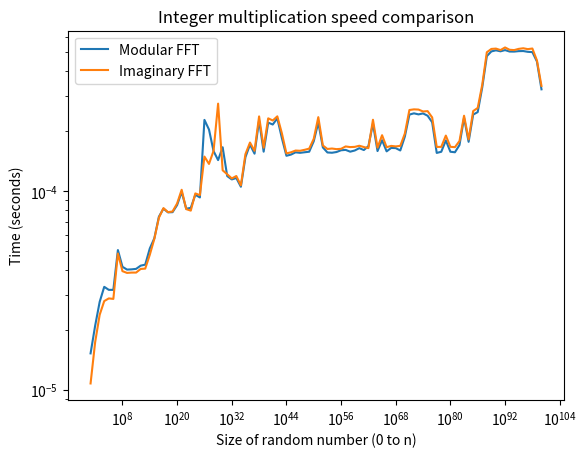

Here is the Python script that generated this plot:
import cmath
from random import random
import time
import random
from matplotlib import pyplot as plt

random.seed(1234)

def remove_trailing_zeros(a, eps=1e-9):
    while len(a) > 1 and abs(a[-1]) < eps:
        a.pop()
    return a

# def remove_trailing_zeros(a):
#     while len(a) > 1 and a[-1] == 0:
#         a.pop()
#     return a

def mod_prime_inverse(a, p):
    return pow(a, p-2, p)

def get_nth_root_of_unity(n, p, root):
    w = pow(root, (p - 1) // n, p)
    return w

def bit_reversal_permutation(x):
    N = len(x)
    i_reverse = 0
    for i in range(1, N):
        bit = N >> 1
        while i_reverse & bit:
            i_reverse ^= bit
            bit >>= 1
        i_reverse ^= bit

        if i < i_reverse: # avoid double swapping
            x[i], x[i_reverse] = x[i_reverse], x[i]
    return x

def mod_FFT(x, w, p):
    N = len(x)
    if N  == 1: return x
    x = bit_reversal_permutation(x)

    # precompute twiddle factors
    W = [0] * (N // 2)

    W[0] = 1
    for k in range(1, N // 2):
        W[k] = W[k-1] * w % p

    length = 2
    step_size = N >> 1
    while length <= N:
        half_length = length >> 1
        for i in range(0, N, length):
            step = 0
            for k in range(half_length):
                t1 = x[i + k]
                t2 = W[step] * x[i + k + half_length] % p
                x[i + k]               = (t1 + t2) % p
                x[i + k + half_length] = (t1 - t2) % p
                step += step_size
        length <<= 1
        step_size >>= 1

    return x

def mod_ifft(a, w, p):
    # the inverse FFT is just the FFT with w replaced by w^{-1} and then scaled by n^{-1}
    n = len(a)
    w_inv = mod_prime_inverse(w, p)
    y = mod_FFT(a, w_inv, p)
    n_inv = mod_prime_inverse(n, p)
    return [(x * n_inv) % p for x in y]

def imaginary_FFT(x):
    N = len(x)
    x = bit_reversal_permutation(x) 
    W = [cmath.exp(-2j * cmath.pi * k / N) for k in range(N//2)] # precompute twiddle factors

    length = 2
    step = N // length
    while length <= N:
        
        for i in range(0, N, length):
            for k in range(length // 2):
                even  = x[i + k]
                w_odd = W[k * step] * x[i + k + length // 2] 
                x[i + k]               = even + w_odd
                x[i + k + length // 2] = even - w_odd
        length *= 2
        step //= 2

    return x

def imaginary_IFFT(x):
    N = len(x)
    x = bit_reversal_permutation(x) 
    W = [cmath.exp(2j * cmath.pi * k / N) for k in range(N//2)] # precompute twiddle factors

    length = 2
    step = N // length
    while length <= N:
        step = N // length
        for i in range(0, N, length):
            for k in range(length // 2):
                even  = x[i + k]
                w_odd = W[k * step] * x[i + k + length // 2] 
                x[i + k]               = even + w_odd
                x[i + k + length // 2] = even - w_odd
        length *= 2
        step //= 2

    return [val / N for val in x]

def multiply_polynomials_mod_prime(a, b, root, p):
    # pad to length of next power of 2 (that fits the result)
    n = len(a) + len(b) - 1
    n = 1 << (n - 1).bit_length()  
    a += [0] * (n - len(a))
    b += [0] * (n - len(b))

    if n > 1 << 23:
        raise Exception(f"length of resulting polynomial: {n} -is too large for using the predefined root. Maximum allowed length is: {1 << 23}")

    w = get_nth_root_of_unity(n, p, root) 
    A = mod_FFT(a, w, p)
    B = mod_FFT(b, w, p)

    C = [(A[i] * B[i]) % p for i in range(n)]
    c = mod_ifft(C, w, p)

    return remove_trailing_zeros(c)

def multiply_polynomials(a, b):
    # pad to length of next power of 2 (that fits the result)
    n = len(a) + len(b) - 1
    n = 1 << (n - 1).bit_length()  
    a += [0] * (n - len(a))
    b += [0] * (n - len(b))

    A = imaginary_FFT(a)
    B = imaginary_FFT(b)

    C = [(A[i] * B[i]) for i in range(n)]
    c = imaginary_IFFT(C)

    return remove_trailing_zeros([x.real for x in c])

def multiply_big_positive_integers(x, y):
    # this choice works up to 2^23 nth roots of unity for radix-2 FFT
    # found numbers at: https://codeforces.com/blog/entry/75326 (last visited 4/3/2026)
    p = 998244353       # 119 * 2^23 + 1
    root = 3            # 3^{998244352} = 1 (mod 998244353)

    # represent big numbers as polynomials
    base_shift = max(x, y).bit_length().bit_length()
    base = 1 << base_shift  # about log2 of largest number (and a power of 2 to allow more bitwise operations)

    def split_number(n):
        coef = [] 
        while n > 0:
            coef.append(n & (base - 1))
            n >>= base_shift
        return coef

    a = split_number(x)
    b = split_number(y)


    # check that predefined prime is large enough to not cause unwanted overflow
    max_coeefficient = base - 1
    min_prime = (max_coeefficient ** 2) * min(len(a), len(b))
    if p <= min_prime:
        raise Exception(f"Prime {p} is too small. Minimum required prime is: {min_prime}")

    c = multiply_polynomials_mod_prime(a, b, root, p) # where the magic happens
    # propegate carries
    carry = 0
    for i in range(len(c)):
        c[i] += carry
        carry = c[i] >> base_shift
        c[i] &= base - 1
    if carry:
        c.append(carry)

    z = 0
    for i in range(len(c)):
        z += c[i] << (base_shift * i) 


    return z
    
def multiply_big_positive_integers_2(x, y):
    # represent big numbers as polynomials
    base_shift = max(x, y).bit_length().bit_length()
    base = 1 << base_shift  # about log2 of largest number (and a power of 2 to allow more bitwise operations)

    def split_number(n):
        coef = [] 
        while n > 0:
            coef.append(n & (base - 1))
            n >>= base_shift
        return coef

    a = split_number(x)
    b = split_number(y)

    c = multiply_polynomials(a, b) # where the magic happens

    carry = 0
    for i in range(len(c)):
        c[i] += carry
        carry = c[i] // base
        c[i] %= base

    if carry:
        c.append(carry)

    z = 0
    for i in range(len(c)):
        z += c[i] * (base ** i)


    return z

def benchmark():
    sizes = [10 ** k for k in range(1, 100 + 1)] # max size of integers to multiply
    mod_times = []
    imaginary_times = []

    def time_algorithm(func, a, b):
        start = time.perf_counter()
        func(a, b)
        return time.perf_counter() - start
    
    for n in sizes:
        print(f"Timing n being about 2^{n.bit_length()}", end="")

        mod_time = 0
        imaginary_time = 0
        imaginary_time = 0
        samples = 100

        for _ in range(samples): 
            a = random.randint(1, n)
            b = random.randint(1, n)
            
            mod_time += time_algorithm(multiply_big_positive_integers, a, b)
            imaginary_time += time_algorithm(multiply_big_positive_integers_2, a, b)

        imaginary_times.append(imaginary_time / samples)
        mod_times.append(mod_time / samples)
        print(f": Done")

    plt.figure()
    plt.plot(sizes, mod_times)
    plt.plot(sizes, imaginary_times)

    plt.xlabel("Size of random number (0 to n)")
    plt.ylabel("Time (seconds)")
    plt.xscale("log")
    plt.yscale("log")
    plt.legend(["Modular FFT", "Imaginary FFT"])
    plt.title("Integer multiplication speed comparison")
    plt.show()
    
benchmark()
